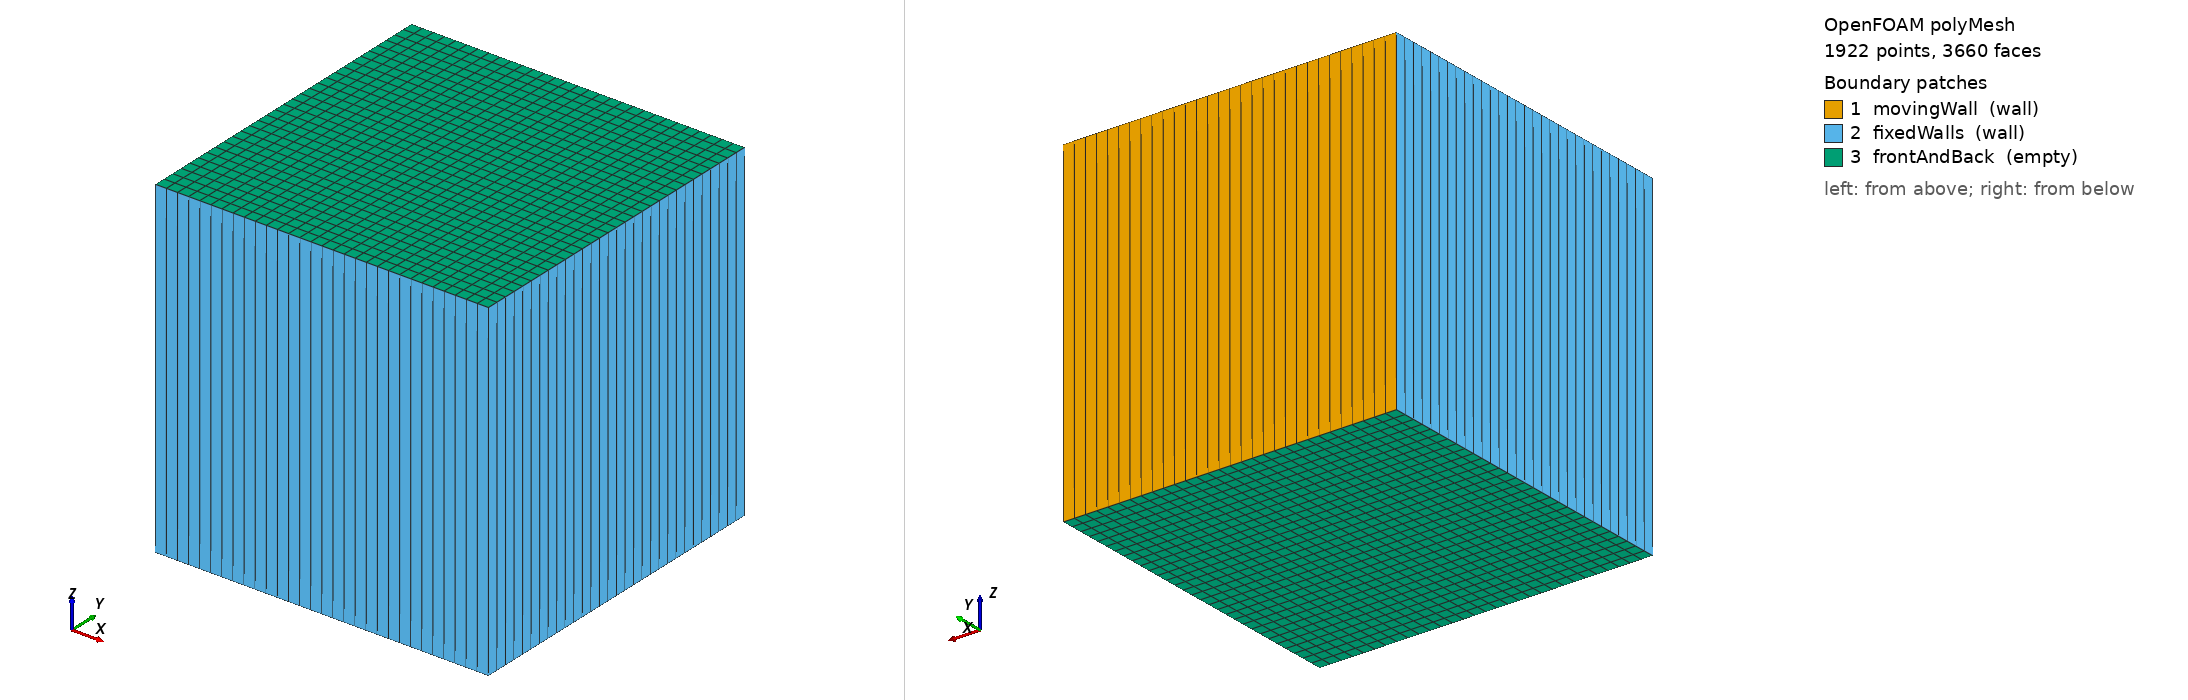

OpenFOAM case: the committed polyMesh, 1922 points, 3660 faces. Boundary patches (legend numbers): 1 movingWall (wall), 2 fixedWalls (wall), 3 frontAndBack (empty). Left view from above one corner, right view from below the opposite corner. Boundary conditions: 6 field file(s) under 0/; 3 of 3 drawn patches have an entry in a shipped field file.

=== constant/polyMesh/boundary ===
/*--------------------------------*- C++ -*----------------------------------*\
| =========                 |                                                 |
| \\      /  F ield         | OpenFOAM: The Open Source CFD Toolbox           |
|  \\    /   O peration     | Version:  2312                                  |
|   \\  /    A nd           | Website:  www.openfoam.com                      |
|    \\/     M anipulation  |                                                 |
\*---------------------------------------------------------------------------*/
FoamFile
{
    version     2.0;
    format      ascii;
    arch        "LSB;label=32;scalar=64";
    class       polyBoundaryMesh;
    location    "constant/polyMesh";
    object      boundary;
}
// * * * * * * * * * * * * * * * * * * * * * * * * * * * * * * * * * * * * * //

3
(
    movingWall
    {
        type            wall;
        inGroups        1(wall);
        nFaces          30;
        startFace       1740;
    }
    fixedWalls
    {
        type            wall;
        inGroups        1(wall);
        nFaces          90;
        startFace       1770;
    }
    frontAndBack
    {
        type            empty;
        inGroups        1(empty);
        nFaces          1800;
        startFace       1860;
    }
)

// ************************************************************************* //


=== system/blockMeshDict ===
FoamFile
{
    version     2.0;
    format      ascii;
    class       dictionary;
    object      blockMeshDict;
}
// * * * * * * * * * * * * * * * * * * * * * * * * * * * * * * //

scale   1;

vertices
(
    (0   0   0  )   // 0
    (1.0 0   0  )   // 1
    (1.0 1.0  0  )   // 2
    (0   1.0  0  )   // 3
    (0   0   1.0 )   // 4
    (1.0 0   1.0 )   // 5
    (1.0 1.0  1.0 )   // 6
    (0   1.0  1.0 )   // 7
);

blocks
(
    hex (0 1 2 3 4 5 6 7) (30 30 1) simpleGrading (1 1 1)
);

edges
();

boundary
(
    movingWall
    {
        type wall;
        faces ((3 7 6 2));
    }
    fixedWalls
    {
        type wall;
        faces ((0 4 7 3) (2 6 5 1) (1 5 4 0));
    }
    frontAndBack
    {
        type empty;
        faces ((0 3 2 1) (4 5 6 7));
    }
);


=== system/controlDict ===
FoamFile
{
    version     2.0;
    format      ascii;
    class       dictionary;
    object      controlDict;
}
// * * * * * * * * * * * * * * * * * * * * * * * * * * * * * * //

application     icoFoam;

startFrom       startTime;

startTime       0.0;

stopAt          endTime;

endTime         0.5;

deltaT          0.005;

writeControl    timeStep;

writeInterval   20;

purgeWrite      0;

writeFormat     ascii;

writePrecision  8;

writeCompression off;

timeFormat      general;

timePrecision   6;

runTimeModifiable true;


=== 0/T ===
FoamFile
{
    version     2.0;
    format      ascii;
    class       volScalarField;
    object      T;
}
// * * * * * * * * * * * * * * * * * * * * * * * * * * * * * * //

dimensions  [0 0 0 1 0 0 0];
internalField   uniform 300.0;
boundaryField
{
    left   { type fixedValue; value uniform 100;  }
    right  { type fixedValue; value uniform 300.0; }
    top    { type zeroGradient; }
    bottom { type zeroGradient; }
    frontAndBack { type empty; }
}


=== 0/U ===
FoamFile
{
    version     2.0;
    format      ascii;
    class       volVectorField;
    object      U;
}
// * * * * * * * * * * * * * * * * * * * * * * * * * * * * * * //

dimensions  [0 1 -1 0 0 0 0];

internalField   uniform (0 0 0);

boundaryField
{
    movingWall
    {
        type            fixedValue;
        value           uniform (1 0 0);
    }
    fixedWalls
    {
        type            noSlip;
    }
    frontAndBack
    {
        type            empty;
    }
}


=== 0/epsilon ===
FoamFile
{
    version     2.0;
    format      ascii;
    class       volScalarField;
    object      epsilon;
}
// * * * * * * * * * * * * * * * * * * * * * * * * * * * * * * //

dimensions  [0 2 -3 0 0 0 0];
internalField   uniform 0.000539;
boundaryField
{
    movingWall   { type epsilonWallFunction; value uniform 0.000539; }
    fixedWalls   { type epsilonWallFunction; value uniform 0.000539; }
    frontAndBack { type empty; }
}


=== 0/k ===
FoamFile
{
    version     2.0;
    format      ascii;
    class       volScalarField;
    object      k;
}
// * * * * * * * * * * * * * * * * * * * * * * * * * * * * * * //

dimensions  [0 2 -2 0 0 0 0];
internalField   uniform 0.003750;
boundaryField
{
    movingWall   { type kqRWallFunction; value uniform 0.003750; }
    fixedWalls   { type kqRWallFunction; value uniform 0.003750; }
    frontAndBack { type empty; }
}


=== 0/p ===
FoamFile
{
    version     2.0;
    format      ascii;
    class       volScalarField;
    object      p;
}
// * * * * * * * * * * * * * * * * * * * * * * * * * * * * * * //

dimensions  [0 2 -2 0 0 0 0];

internalField   uniform 0.0;

boundaryField
{
    movingWall
    {
        type            zeroGradient;
    }
    fixedWalls
    {
        type            zeroGradient;
    }
    frontAndBack
    {
        type            empty;
    }
}


=== 0/p_rgh ===
/*--------------------------------*- C++ -*----------------------------------*\
| =========                 |                                                 |
| \\      /  F ield         | OpenFOAM IDE — generated dictionary             |
|  \\    /   O peration     |                                                 |
|   \\  /    A nd           |                                                 |
|    \\/     M anipulation  |                                                 |
\*---------------------------------------------------------------------------*/

FoamFile
{
    version         2.0;
    format          ascii;
    class           volScalarField;
    location        "0";
    object          p_rgh;
}

dimensions      [1 -1 -2 0 0 0 0];
internalField   uniform 0;
boundaryField
{
    hotWall
    {
        type            fixedFluxPressure;
        value           uniform 0;
    }
    coldWall
    {
        type            fixedFluxPressure;
        value           uniform 0;
    }
    walls
    {
        type            fixedFluxPressure;
        value           uniform 0;
    }
    frontAndBack
    {
        type            empty;
    }
}

// ************************************************************************* //


Also in the case, not shown: constant/polyMesh/faces (numeric list); constant/polyMesh/neighbour (numeric list); constant/polyMesh/owner (numeric list); constant/polyMesh/points (numeric list).
